Run: headless pygame with SDL's dummy video driver; simulated clock (each Clock.tick advances the game by its frame time, no real sleeping); random seed 0; keys injected as events and as key.get_pressed() state; no mouse input.
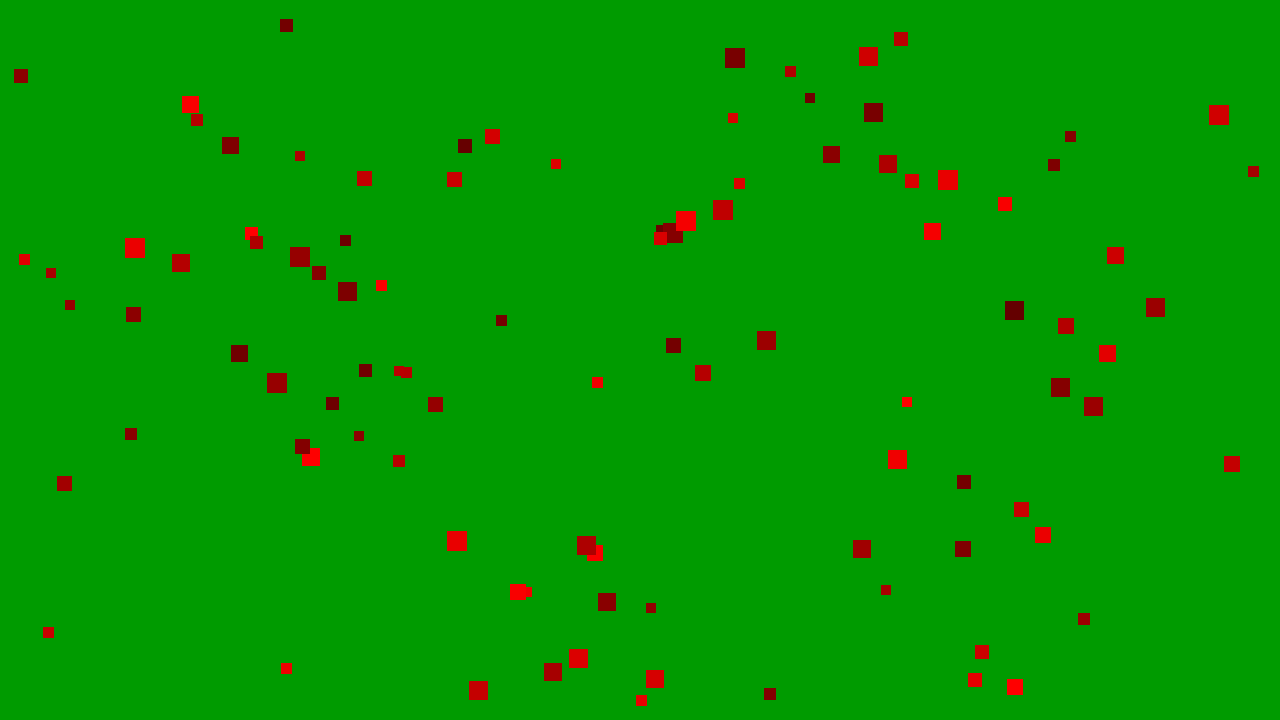
Frame 1 of 4 · flips 1–60 · no input
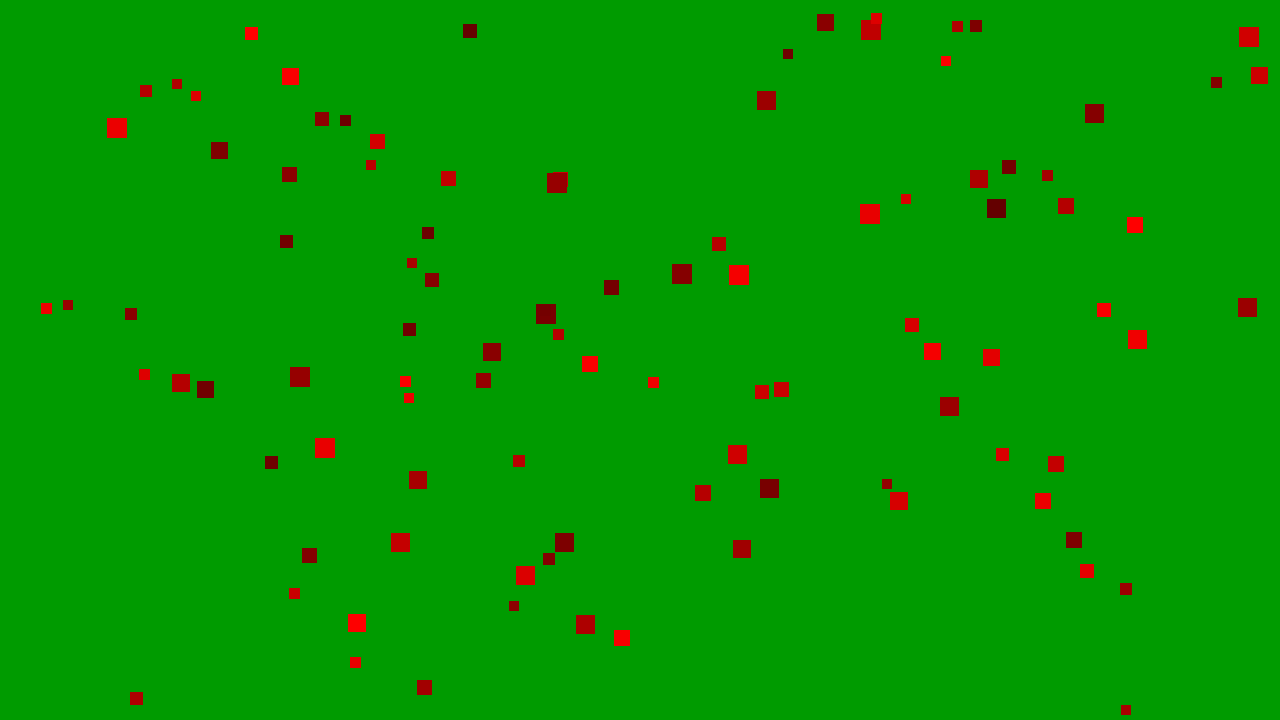
Frame 2 of 4 · flips 61–180 · tapped SPACE, RETURN · held RIGHT (→), D
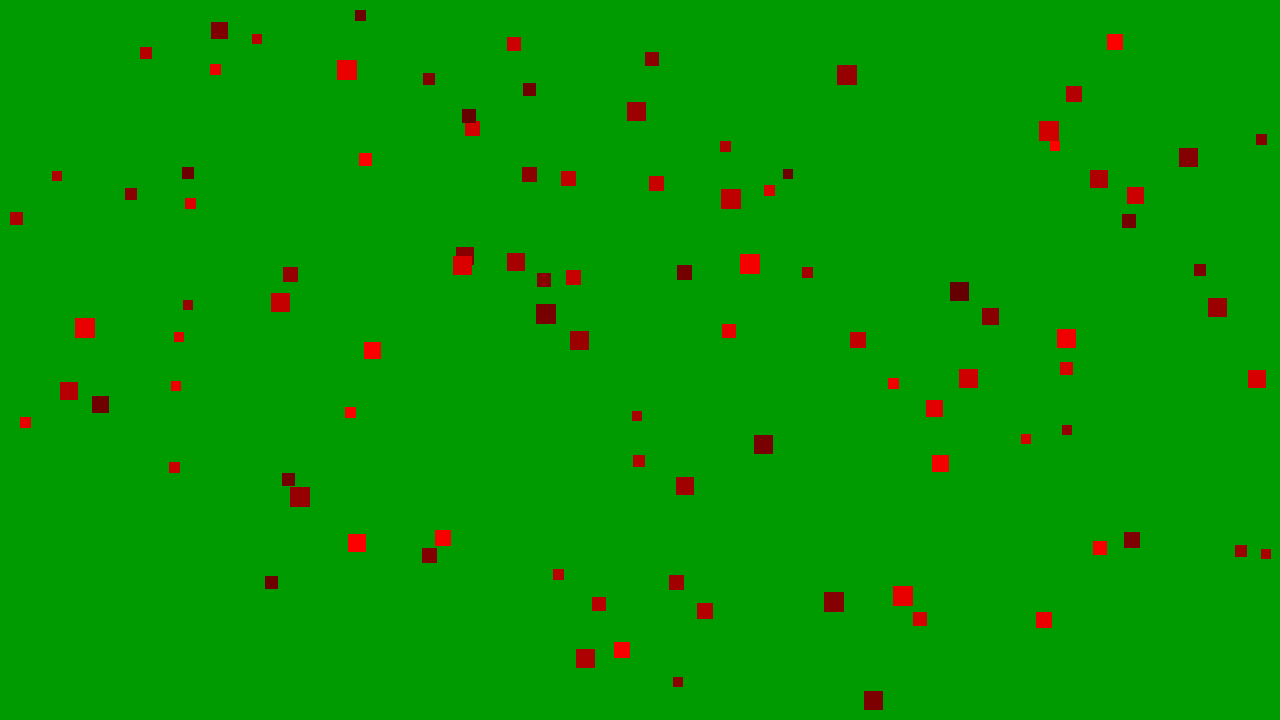
Frame 3 of 4 · flips 181–300 · held DOWN (↓), S
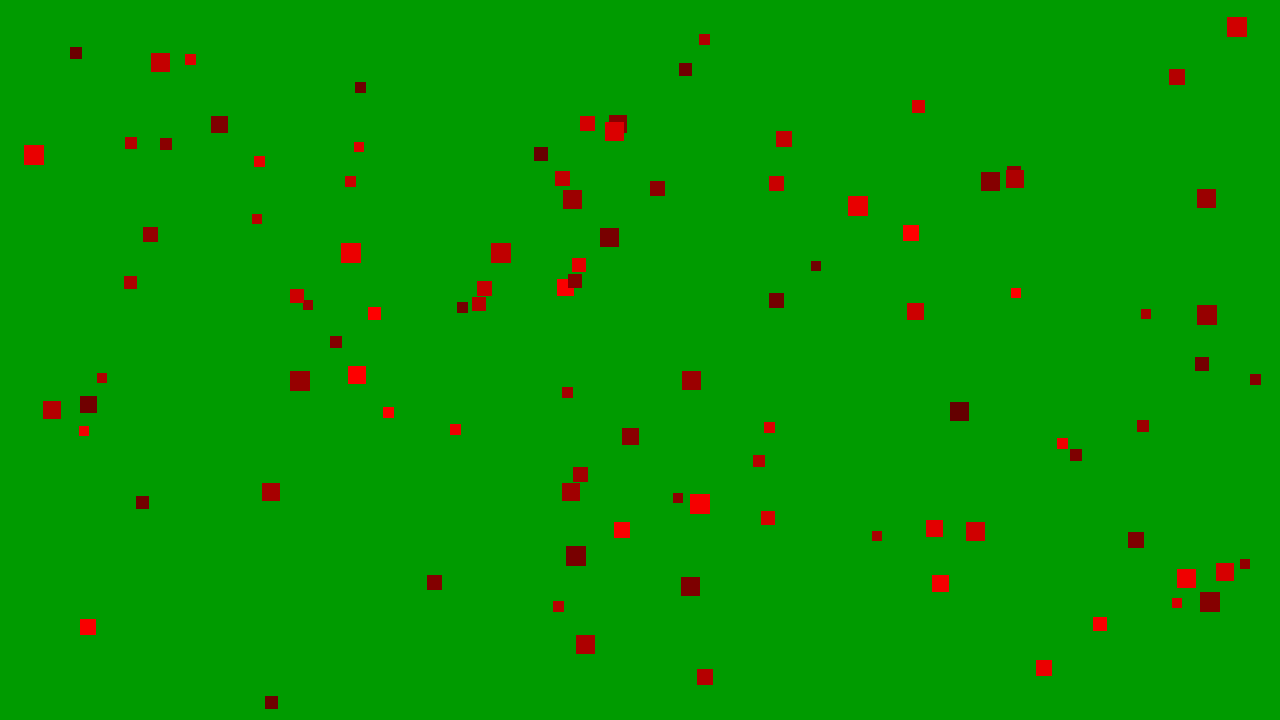
Frame 4 of 4 · flips 301–420 · held LEFT (←), A, UP (↑), W

The pygame program that drew these frames:

import pygame as pg
from random import randint
from typing import List
from itertools import combinations

WINDOW_WIDTH, WINDOW_HEIGTH = 1280, 720
FPS = 60


class Circle(pg.sprite.Sprite):
    
    def __init__(self):
        super().__init__()

        x = randint(100, 1180)
        y = randint(100, 610)

        angle = randint(0, 360)
        self.velocity = 0
        while (self.velocity == 0):
            self.velocity = randint(-3, 3) 

        self.direction = pg.Vector2(1, 1).rotate(angle)

        self.radius = randint(10, 20)
        
        self.color = (randint(100, 255), 0, 0) 
        
        self.image = pg.Surface((self.radius, self.radius))
        self.image.fill(self.color)

        self.current_image = self.image.copy()

        self.rect = self.image.get_rect()
        self.rect.center = (x, y)


    def recolize(self):
        self.color = (randint(100, 255), randint(100, 255), randint(100, 255)) 
        self.image.fill(self.color)

    def update(self, rect):
        self.rect.move_ip(self.direction * self.velocity)
        self.check_collision(rect)

    def check_collision(self, other):
        x, y = self.rect.center
        flag = False
        
        if (x + self.radius >= other.right):
            normal = (1, 0)
            flag = True
        elif (x - self.radius <= other.left):
            normal = (-1, 0)
            flag = True
        elif (y + self.radius >= other.bottom):
            normal = (0, 1)
            flag = True
        elif (y - self.radius <= other.top):  
            normal = (0, -1)
            flag = True
            
        if flag:
            self.direction.reflect_ip(pg.Vector2(normal))

    def reflect(self, norm):
        try:
            self.direction.reflect_ip(norm)
        except ValueError:
            print(norm)

def circle_collision(c1: Circle, c2: Circle):
    if c1.rect.colliderect(c2.rect):
        norm = (c1.direction - c2.direction)
        if 0 < norm.length_squared() < (c1.radius+c2.radius)**2:
            c1.reflect(norm)
            c2.reflect(norm)
            

pg.init()


screen = pg.display.set_mode((WINDOW_WIDTH, WINDOW_HEIGTH))
screen_rect = screen.get_rect()
clock = pg.time.Clock()

# circles = [Circle() for _ in range(10000)]
circles: pg.sprite.Group = pg.sprite.Group([Circle() for _ in range(100)])
circles_sprite = circles.sprites()

is_running = True

is_circle_change = False

while is_running:
    clock.tick(FPS)

    # обработка событий
    for event in pg.event.get():
        if event.type == pg.QUIT:
            is_running = False
            break
        elif event.type == pg.KEYDOWN:
            if event.key == pg.K_q:
                is_running = False

    for c1, c2 in combinations(circles_sprite, 2):
        if c1.rect.colliderect(c2.rect):
            norm = (c1.direction - c2.direction)
            if 0 < norm.length() < c1.radius + c2.radius:
                norm = norm.normalize()
                c1.reflect(norm)
                c2.reflect(norm)
    
    circles.update(screen_rect)

    screen.fill((0, 155, 0))
    
    circles.draw(screen)
    
    pg.display.flip()
